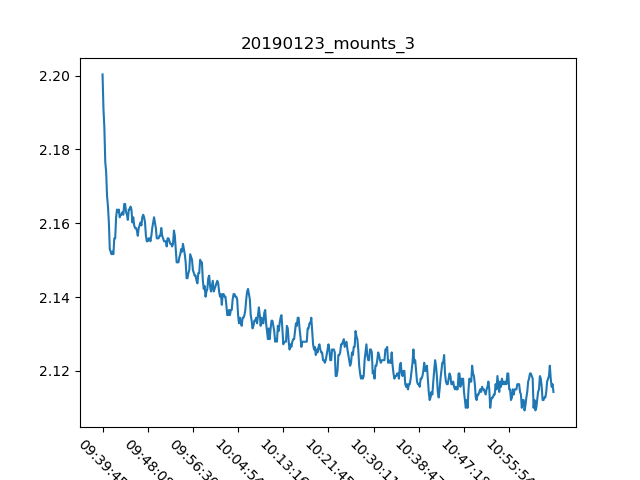

The data file committed next to this chart (first rows):
, Date, Time, Proximity Sensor 3
0, 23/01/19, 09:39:45, 2.2
1, 23/01/19, 09:39:55, 2.191
2, 23/01/19, 09:40:05, 2.186
3, 23/01/19, 09:40:16, 2.177
4, 23/01/19, 09:40:26, 2.174
5, 23/01/19, 09:40:36, 2.167
6, 23/01/19, 09:40:46, 2.164
7, 23/01/19, 09:40:56, 2.16
8, 23/01/19, 09:41:06, 2.153
9, 23/01/19, 09:41:16, 2.152
10, 23/01/19, 09:41:26, 2.152
11, 23/01/19, 09:41:36, 2.152
12, 23/01/19, 09:41:46, 2.152
13, 23/01/19, 09:41:56, 2.156
14, 23/01/19, 09:42:06, 2.156
15, 23/01/19, 09:42:16, 2.162
16, 23/01/19, 09:42:27, 2.164
17, 23/01/19, 09:42:37, 2.163
18, 23/01/19, 09:42:46, 2.164
19, 23/01/19, 09:42:56, 2.162
20, 23/01/19, 09:43:07, 2.162
21, 23/01/19, 09:43:17, 2.162
22, 23/01/19, 09:43:27, 2.163
23, 23/01/19, 09:43:38, 2.162
24, 23/01/19, 09:43:48, 2.165
25, 23/01/19, 09:43:58, 2.165
26, 23/01/19, 09:44:08, 2.163
27, 23/01/19, 09:44:18, 2.162
28, 23/01/19, 09:44:28, 2.161
29, 23/01/19, 09:44:38, 2.164
30, 23/01/19, 09:44:48, 2.164
31, 23/01/19, 09:44:58, 2.164
32, 23/01/19, 09:45:08, 2.164
33, 23/01/19, 09:45:18, 2.16
34, 23/01/19, 09:45:28, 2.162
35, 23/01/19, 09:45:38, 2.159
36, 23/01/19, 09:45:48, 2.159
37, 23/01/19, 09:45:58, 2.159
38, 23/01/19, 09:46:08, 2.158
39, 23/01/19, 09:46:18, 2.157
40, 23/01/19, 09:46:28, 2.159
41, 23/01/19, 09:46:39, 2.159
42, 23/01/19, 09:46:49, 2.16
43, 23/01/19, 09:46:59, 2.159
44, 23/01/19, 09:47:09, 2.162
45, 23/01/19, 09:47:19, 2.162
46, 23/01/19, 09:47:29, 2.162
47, 23/01/19, 09:47:39, 2.16
48, 23/01/19, 09:47:48, 2.157
49, 23/01/19, 09:47:58, 2.155
50, 23/01/19, 09:48:08, 2.155
51, 23/01/19, 09:48:18, 2.156
52, 23/01/19, 09:48:29, 2.156
53, 23/01/19, 09:48:39, 2.155
54, 23/01/19, 09:48:49, 2.157
55, 23/01/19, 09:48:59, 2.159
56, 23/01/19, 09:49:08, 2.16
57, 23/01/19, 09:49:18, 2.162
58, 23/01/19, 09:49:28, 2.16
59, 23/01/19, 09:49:38, 2.159
... 440 more rows
